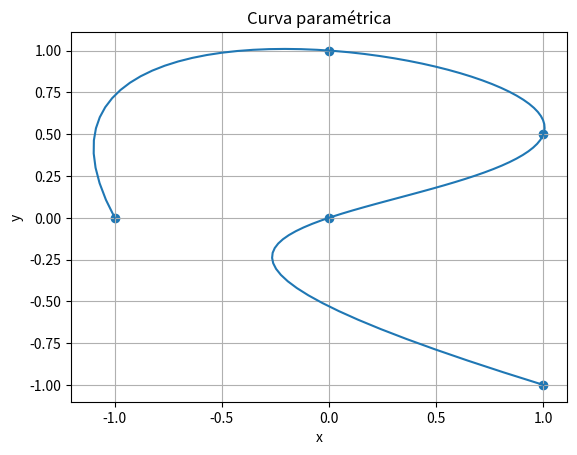

The script that saved this image:
#!/usr/bin/env python
# coding: utf-8

# # Curva Parametrico

# In[33]:


import numpy as np
import matplotlib.pyplot as plt

def lagrange_interpolation(t, points):
    n = len(points)
    result = np.zeros_like(t)
    
    for i in range(n):
        numerator = np.ones_like(t)
        denominator = np.ones_like(t)
        
        for j in range(n):
            if i != j:
                numerator *= (t - points[j][0])
                denominator *= (points[i][0] - points[j][0])
        
        result += (numerator / denominator) * points[i][1]
    
    return result

# Puntos de la curva paramétrica (coordenadas ti, xi)
points_x = [(0, -1),
            (0.25, 0),
            (0.5, 1),
            (0.75, 0),
            (1, 1)]

# Puntos de la curva paramétrica (coordenadas ti, yi)
points_y = [(0, 0),
            (0.25, 1),
            (0.5, 0.5),
            (0.75, 0),
            (1, -1)]

# Valores de t para los cuales queremos calcular los puntos de la curva
t = np.linspace(0, 1, 100)

# Calculamos las coordenadas x e y de la curva paramétrica
x = lagrange_interpolation(t, points_x)
y = lagrange_interpolation(t, points_y)

# Graficamos la curva paramétrica
plt.scatter([x[1] for x in points_x], [x[1] for x in points_y])
plt.plot(x, y)
plt.title('Curva paramétrica')
plt.xlabel('x')
plt.ylabel('y')
plt.grid(True)
plt.show()


# In[ ]:




